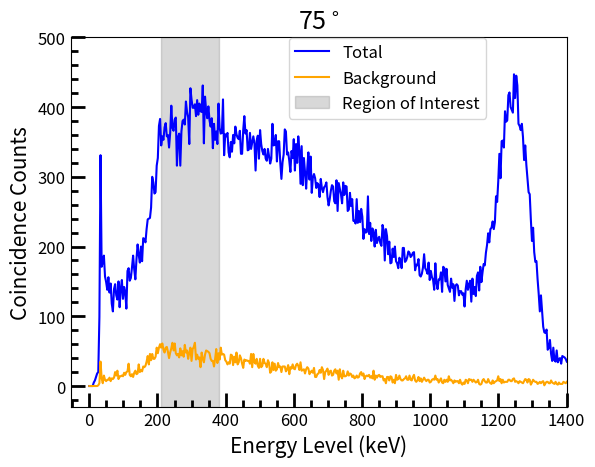

Python code for this plot:
from matplotlib import pyplot as plt
import numpy as np
from matplotlib.ticker import (MultipleLocator, AutoMinorLocator)

SMALL_SIZE = 12
MEDIUM_SIZE = 15

plt.rc('font', size=SMALL_SIZE)  # controls default text sizes
plt.rc('axes', titlesize=SMALL_SIZE)  # font size of the axes title
plt.rc('axes', labelsize=MEDIUM_SIZE)  # font size of the x and y labels
plt.rc('xtick', labelsize=SMALL_SIZE)  # font size of the tick labels
plt.rc('ytick', labelsize=SMALL_SIZE)  # font size of the tick labels
plt.rc('legend', fontsize=SMALL_SIZE)  # legend font size

plt.title('75$^\circ$', size=18)
plt.xlabel('Energy Level (keV)')
plt.ylabel('Coincidence Counts')

plt.plot(
    [0, 3.2958984375, 6.591796875, 9.8876953125, 13.18359375, 16.4794921875, 19.775390625, 23.0712890625, 26.3671875,
     29.6630859375, 32.958984375, 36.2548828125, 39.55078125, 42.8466796875, 46.142578125, 49.4384765625, 52.734375,
     56.0302734375, 59.326171875, 62.6220703125, 65.91796875, 69.2138671875, 72.509765625, 75.8056640625, 79.1015625,
     82.3974609375, 85.693359375, 88.9892578125, 92.28515625, 95.5810546875, 98.876953125, 102.1728515625, 105.46875,
     108.7646484375, 112.060546875, 115.3564453125, 118.65234375, 121.9482421875, 125.244140625, 128.5400390625,
     131.8359375, 135.1318359375, 138.427734375, 141.7236328125, 145.01953125, 148.3154296875, 151.611328125,
     154.9072265625, 158.203125, 161.4990234375, 164.794921875, 168.0908203125, 171.38671875, 174.6826171875,
     177.978515625, 181.2744140625, 184.5703125, 187.8662109375, 191.162109375, 194.4580078125, 197.75390625,
     201.0498046875, 204.345703125, 207.6416015625, 210.9375, 214.2333984375, 217.529296875, 220.8251953125,
     224.12109375, 227.4169921875, 230.712890625, 234.0087890625, 237.3046875, 240.6005859375, 243.896484375,
     247.1923828125, 250.48828125, 253.7841796875, 257.080078125, 260.3759765625, 263.671875, 266.9677734375,
     270.263671875, 273.5595703125, 276.85546875, 280.1513671875, 283.447265625, 286.7431640625, 290.0390625,
     293.3349609375, 296.630859375, 299.9267578125, 303.22265625, 306.5185546875, 309.814453125, 313.1103515625,
     316.40625, 319.7021484375, 322.998046875, 326.2939453125, 329.58984375, 332.8857421875, 336.181640625,
     339.4775390625, 342.7734375, 346.0693359375, 349.365234375, 352.6611328125, 355.95703125, 359.2529296875,
     362.548828125, 365.8447265625, 369.140625, 372.4365234375, 375.732421875, 379.0283203125, 382.32421875,
     385.6201171875, 388.916015625, 392.2119140625, 395.5078125, 398.8037109375, 402.099609375, 405.3955078125,
     408.69140625, 411.9873046875, 415.283203125, 418.5791015625, 421.875, 425.1708984375, 428.466796875,
     431.7626953125, 435.05859375, 438.3544921875, 441.650390625, 444.9462890625, 448.2421875, 451.5380859375,
     454.833984375, 458.1298828125, 461.42578125, 464.7216796875, 468.017578125, 471.3134765625, 474.609375,
     477.9052734375, 481.201171875, 484.4970703125, 487.79296875, 491.0888671875, 494.384765625, 497.6806640625,
     500.9765625, 504.2724609375, 507.568359375, 510.8642578125, 514.16015625, 517.4560546875, 520.751953125,
     524.0478515625, 527.34375, 530.6396484375, 533.935546875, 537.2314453125, 540.52734375, 543.8232421875,
     547.119140625, 550.4150390625, 553.7109375, 557.0068359375, 560.302734375, 563.5986328125, 566.89453125,
     570.1904296875, 573.486328125, 576.7822265625, 580.078125, 583.3740234375, 586.669921875, 589.9658203125,
     593.26171875, 596.5576171875, 599.853515625, 603.1494140625, 606.4453125, 609.7412109375, 613.037109375,
     616.3330078125, 619.62890625, 622.9248046875, 626.220703125, 629.5166015625, 632.8125, 636.1083984375,
     639.404296875, 642.7001953125, 645.99609375, 649.2919921875, 652.587890625, 655.8837890625, 659.1796875,
     662.4755859375, 665.771484375, 669.0673828125, 672.36328125, 675.6591796875, 678.955078125, 682.2509765625,
     685.546875, 688.8427734375, 692.138671875, 695.4345703125, 698.73046875, 702.0263671875, 705.322265625,
     708.6181640625, 711.9140625, 715.2099609375, 718.505859375, 721.8017578125, 725.09765625, 728.3935546875,
     731.689453125, 734.9853515625, 738.28125, 741.5771484375, 744.873046875, 748.1689453125, 751.46484375,
     754.7607421875, 758.056640625, 761.3525390625, 764.6484375, 767.9443359375, 771.240234375, 774.5361328125,
     777.83203125, 781.1279296875, 784.423828125, 787.7197265625, 791.015625, 794.3115234375, 797.607421875,
     800.9033203125, 804.19921875, 807.4951171875, 810.791015625, 814.0869140625, 817.3828125, 820.6787109375,
     823.974609375, 827.2705078125, 830.56640625, 833.8623046875, 837.158203125, 840.4541015625, 843.75, 847.0458984375,
     850.341796875, 853.6376953125, 856.93359375, 860.2294921875, 863.525390625, 866.8212890625, 870.1171875,
     873.4130859375, 876.708984375, 880.0048828125, 883.30078125, 886.5966796875, 889.892578125, 893.1884765625,
     896.484375, 899.7802734375, 903.076171875, 906.3720703125, 909.66796875, 912.9638671875, 916.259765625,
     919.5556640625, 922.8515625, 926.1474609375, 929.443359375, 932.7392578125, 936.03515625, 939.3310546875,
     942.626953125, 945.9228515625, 949.21875, 952.5146484375, 955.810546875, 959.1064453125, 962.40234375,
     965.6982421875, 968.994140625, 972.2900390625, 975.5859375, 978.8818359375, 982.177734375, 985.4736328125,
     988.76953125, 992.0654296875, 995.361328125, 998.6572265625, 1001.953125, 1005.2490234375, 1008.544921875,
     1011.8408203125, 1015.13671875, 1018.4326171875, 1021.728515625, 1025.0244140625, 1028.3203125, 1031.6162109375,
     1034.912109375, 1038.2080078125, 1041.50390625, 1044.7998046875, 1048.095703125, 1051.3916015625, 1054.6875,
     1057.9833984375, 1061.279296875, 1064.5751953125, 1067.87109375, 1071.1669921875, 1074.462890625, 1077.7587890625,
     1081.0546875, 1084.3505859375, 1087.646484375, 1090.9423828125, 1094.23828125, 1097.5341796875, 1100.830078125,
     1104.1259765625, 1107.421875, 1110.7177734375, 1114.013671875, 1117.3095703125, 1120.60546875, 1123.9013671875,
     1127.197265625, 1130.4931640625, 1133.7890625, 1137.0849609375, 1140.380859375, 1143.6767578125, 1146.97265625,
     1150.2685546875, 1153.564453125, 1156.8603515625, 1160.15625, 1163.4521484375, 1166.748046875, 1170.0439453125,
     1173.33984375, 1176.6357421875, 1179.931640625, 1183.2275390625, 1186.5234375, 1189.8193359375, 1193.115234375,
     1196.4111328125, 1199.70703125, 1203.0029296875, 1206.298828125, 1209.5947265625, 1212.890625, 1216.1865234375,
     1219.482421875, 1222.7783203125, 1226.07421875, 1229.3701171875, 1232.666015625, 1235.9619140625, 1239.2578125,
     1242.5537109375, 1245.849609375, 1249.1455078125, 1252.44140625, 1255.7373046875, 1259.033203125, 1262.3291015625,
     1265.625, 1268.9208984375, 1272.216796875, 1275.5126953125, 1278.80859375, 1282.1044921875, 1285.400390625,
     1288.6962890625, 1291.9921875, 1295.2880859375, 1298.583984375, 1301.8798828125, 1305.17578125, 1308.4716796875,
     1311.767578125, 1315.0634765625, 1318.359375, 1321.6552734375, 1324.951171875, 1328.2470703125, 1331.54296875,
     1334.8388671875, 1338.134765625, 1341.4306640625, 1344.7265625, 1348.0224609375, 1351.318359375, 1354.6142578125,
     1357.91015625, 1361.2060546875, 1364.501953125, 1367.7978515625, 1371.09375, 1374.3896484375, 1377.685546875,
     1380.9814453125, 1384.27734375, 1387.5732421875, 1390.869140625, 1394.1650390625, 1397.4609375, 1400.7568359375],
    [0, 0, 0, 0, 5, 8, 13, 18, 20, 99, 331, 171, 178, 187, 157, 149, 138, 156, 134, 147, 118, 107, 139, 146, 130, 124,
     150, 113, 139, 152, 125, 142, 135, 111, 165, 169, 151, 155, 170, 187, 167, 153, 182, 203, 188, 177, 200, 179, 212,
     211, 206, 225, 239, 240, 241, 256, 300, 292, 276, 278, 316, 327, 373, 383, 345, 358, 353, 371, 377, 358, 360, 342,
     363, 402, 370, 366, 382, 385, 316, 357, 362, 316, 365, 380, 382, 375, 408, 393, 385, 347, 427, 411, 399, 399, 404,
     387, 410, 389, 405, 394, 393, 431, 348, 415, 395, 384, 401, 381, 372, 384, 341, 376, 353, 365, 347, 405, 370, 362,
     363, 411, 331, 361, 358, 363, 335, 328, 350, 336, 360, 348, 372, 361, 356, 354, 366, 333, 333, 367, 387, 362, 367,
     338, 339, 363, 340, 349, 358, 348, 309, 352, 359, 326, 367, 347, 337, 332, 340, 326, 323, 340, 329, 319, 326, 376,
     345, 346, 360, 322, 351, 351, 320, 297, 321, 332, 368, 365, 332, 335, 323, 307, 337, 327, 354, 309, 347, 320, 358,
     338, 290, 344, 288, 327, 307, 283, 312, 335, 296, 329, 277, 299, 304, 298, 284, 291, 288, 271, 297, 284, 278, 285,
     287, 292, 271, 259, 268, 280, 288, 286, 265, 262, 295, 251, 291, 283, 275, 262, 292, 274, 287, 286, 251, 253, 277,
     258, 268, 237, 237, 233, 268, 234, 251, 235, 254, 243, 211, 225, 220, 221, 272, 218, 234, 208, 226, 220, 200, 224,
     205, 211, 214, 205, 201, 231, 223, 180, 225, 215, 189, 207, 176, 177, 197, 185, 200, 179, 176, 169, 184, 180, 169,
     198, 198, 178, 180, 185, 193, 191, 185, 187, 191, 192, 166, 174, 173, 182, 159, 157, 161, 170, 189, 169, 166, 161,
     177, 152, 165, 156, 152, 138, 176, 148, 139, 153, 153, 163, 135, 171, 169, 150, 168, 145, 140, 135, 154, 141, 146,
     122, 144, 146, 144, 130, 136, 136, 131, 133, 114, 139, 151, 138, 146, 151, 121, 154, 132, 142, 129, 158, 163, 137,
     171, 149, 163, 175, 173, 191, 202, 219, 206, 225, 227, 236, 225, 235, 272, 264, 294, 333, 298, 351, 352, 342, 394,
     379, 381, 417, 421, 400, 396, 392, 447, 413, 445, 431, 376, 373, 367, 376, 357, 324, 345, 317, 298, 278, 275, 239,
     208, 227, 192, 178, 179, 153, 132, 107, 130, 107, 85, 77, 76, 81, 52, 55, 66, 46, 36, 55, 37, 35, 51, 34, 39, 40,
     32, 43, 42, 41, 39, 35],
    color='blue', label='Total'
)

plt.plot(
    [0, 3.2958984375, 6.591796875, 9.8876953125, 13.18359375, 16.4794921875, 19.775390625, 23.0712890625, 26.3671875,
     29.6630859375, 32.958984375, 36.2548828125, 39.55078125, 42.8466796875, 46.142578125, 49.4384765625, 52.734375,
     56.0302734375, 59.326171875, 62.6220703125, 65.91796875, 69.2138671875, 72.509765625, 75.8056640625, 79.1015625,
     82.3974609375, 85.693359375, 88.9892578125, 92.28515625, 95.5810546875, 98.876953125, 102.1728515625, 105.46875,
     108.7646484375, 112.060546875, 115.3564453125, 118.65234375, 121.9482421875, 125.244140625, 128.5400390625,
     131.8359375, 135.1318359375, 138.427734375, 141.7236328125, 145.01953125, 148.3154296875, 151.611328125,
     154.9072265625, 158.203125, 161.4990234375, 164.794921875, 168.0908203125, 171.38671875, 174.6826171875,
     177.978515625, 181.2744140625, 184.5703125, 187.8662109375, 191.162109375, 194.4580078125, 197.75390625,
     201.0498046875, 204.345703125, 207.6416015625, 210.9375, 214.2333984375, 217.529296875, 220.8251953125,
     224.12109375, 227.4169921875, 230.712890625, 234.0087890625, 237.3046875, 240.6005859375, 243.896484375,
     247.1923828125, 250.48828125, 253.7841796875, 257.080078125, 260.3759765625, 263.671875, 266.9677734375,
     270.263671875, 273.5595703125, 276.85546875, 280.1513671875, 283.447265625, 286.7431640625, 290.0390625,
     293.3349609375, 296.630859375, 299.9267578125, 303.22265625, 306.5185546875, 309.814453125, 313.1103515625,
     316.40625, 319.7021484375, 322.998046875, 326.2939453125, 329.58984375, 332.8857421875, 336.181640625,
     339.4775390625, 342.7734375, 346.0693359375, 349.365234375, 352.6611328125, 355.95703125, 359.2529296875,
     362.548828125, 365.8447265625, 369.140625, 372.4365234375, 375.732421875, 379.0283203125, 382.32421875,
     385.6201171875, 388.916015625, 392.2119140625, 395.5078125, 398.8037109375, 402.099609375, 405.3955078125,
     408.69140625, 411.9873046875, 415.283203125, 418.5791015625, 421.875, 425.1708984375, 428.466796875,
     431.7626953125, 435.05859375, 438.3544921875, 441.650390625, 444.9462890625, 448.2421875, 451.5380859375,
     454.833984375, 458.1298828125, 461.42578125, 464.7216796875, 468.017578125, 471.3134765625, 474.609375,
     477.9052734375, 481.201171875, 484.4970703125, 487.79296875, 491.0888671875, 494.384765625, 497.6806640625,
     500.9765625, 504.2724609375, 507.568359375, 510.8642578125, 514.16015625, 517.4560546875, 520.751953125,
     524.0478515625, 527.34375, 530.6396484375, 533.935546875, 537.2314453125, 540.52734375, 543.8232421875,
     547.119140625, 550.4150390625, 553.7109375, 557.0068359375, 560.302734375, 563.5986328125, 566.89453125,
     570.1904296875, 573.486328125, 576.7822265625, 580.078125, 583.3740234375, 586.669921875, 589.9658203125,
     593.26171875, 596.5576171875, 599.853515625, 603.1494140625, 606.4453125, 609.7412109375, 613.037109375,
     616.3330078125, 619.62890625, 622.9248046875, 626.220703125, 629.5166015625, 632.8125, 636.1083984375,
     639.404296875, 642.7001953125, 645.99609375, 649.2919921875, 652.587890625, 655.8837890625, 659.1796875,
     662.4755859375, 665.771484375, 669.0673828125, 672.36328125, 675.6591796875, 678.955078125, 682.2509765625,
     685.546875, 688.8427734375, 692.138671875, 695.4345703125, 698.73046875, 702.0263671875, 705.322265625,
     708.6181640625, 711.9140625, 715.2099609375, 718.505859375, 721.8017578125, 725.09765625, 728.3935546875,
     731.689453125, 734.9853515625, 738.28125, 741.5771484375, 744.873046875, 748.1689453125, 751.46484375,
     754.7607421875, 758.056640625, 761.3525390625, 764.6484375, 767.9443359375, 771.240234375, 774.5361328125,
     777.83203125, 781.1279296875, 784.423828125, 787.7197265625, 791.015625, 794.3115234375, 797.607421875,
     800.9033203125, 804.19921875, 807.4951171875, 810.791015625, 814.0869140625, 817.3828125, 820.6787109375,
     823.974609375, 827.2705078125, 830.56640625, 833.8623046875, 837.158203125, 840.4541015625, 843.75, 847.0458984375,
     850.341796875, 853.6376953125, 856.93359375, 860.2294921875, 863.525390625, 866.8212890625, 870.1171875,
     873.4130859375, 876.708984375, 880.0048828125, 883.30078125, 886.5966796875, 889.892578125, 893.1884765625,
     896.484375, 899.7802734375, 903.076171875, 906.3720703125, 909.66796875, 912.9638671875, 916.259765625,
     919.5556640625, 922.8515625, 926.1474609375, 929.443359375, 932.7392578125, 936.03515625, 939.3310546875,
     942.626953125, 945.9228515625, 949.21875, 952.5146484375, 955.810546875, 959.1064453125, 962.40234375,
     965.6982421875, 968.994140625, 972.2900390625, 975.5859375, 978.8818359375, 982.177734375, 985.4736328125,
     988.76953125, 992.0654296875, 995.361328125, 998.6572265625, 1001.953125, 1005.2490234375, 1008.544921875,
     1011.8408203125, 1015.13671875, 1018.4326171875, 1021.728515625, 1025.0244140625, 1028.3203125, 1031.6162109375,
     1034.912109375, 1038.2080078125, 1041.50390625, 1044.7998046875, 1048.095703125, 1051.3916015625, 1054.6875,
     1057.9833984375, 1061.279296875, 1064.5751953125, 1067.87109375, 1071.1669921875, 1074.462890625, 1077.7587890625,
     1081.0546875, 1084.3505859375, 1087.646484375, 1090.9423828125, 1094.23828125, 1097.5341796875, 1100.830078125,
     1104.1259765625, 1107.421875, 1110.7177734375, 1114.013671875, 1117.3095703125, 1120.60546875, 1123.9013671875,
     1127.197265625, 1130.4931640625, 1133.7890625, 1137.0849609375, 1140.380859375, 1143.6767578125, 1146.97265625,
     1150.2685546875, 1153.564453125, 1156.8603515625, 1160.15625, 1163.4521484375, 1166.748046875, 1170.0439453125,
     1173.33984375, 1176.6357421875, 1179.931640625, 1183.2275390625, 1186.5234375, 1189.8193359375, 1193.115234375,
     1196.4111328125, 1199.70703125, 1203.0029296875, 1206.298828125, 1209.5947265625, 1212.890625, 1216.1865234375,
     1219.482421875, 1222.7783203125, 1226.07421875, 1229.3701171875, 1232.666015625, 1235.9619140625, 1239.2578125,
     1242.5537109375, 1245.849609375, 1249.1455078125, 1252.44140625, 1255.7373046875, 1259.033203125, 1262.3291015625,
     1265.625, 1268.9208984375, 1272.216796875, 1275.5126953125, 1278.80859375, 1282.1044921875, 1285.400390625,
     1288.6962890625, 1291.9921875, 1295.2880859375, 1298.583984375, 1301.8798828125, 1305.17578125, 1308.4716796875,
     1311.767578125, 1315.0634765625, 1318.359375, 1321.6552734375, 1324.951171875, 1328.2470703125, 1331.54296875,
     1334.8388671875, 1338.134765625, 1341.4306640625, 1344.7265625, 1348.0224609375, 1351.318359375, 1354.6142578125,
     1357.91015625, 1361.2060546875, 1364.501953125, 1367.7978515625, 1371.09375, 1374.3896484375, 1377.685546875,
     1380.9814453125, 1384.27734375, 1387.5732421875, 1390.869140625, 1394.1650390625, 1397.4609375, 1400.7568359375],
    [0, 0, 0, 0, 0, 0, 0, 0, 1, 4, 35, 11, 4, 15, 9, 7, 9, 9, 12, 7, 11, 10, 12, 20, 15, 22, 10, 14, 14, 15, 14, 19, 16,
     20, 21, 32, 16, 14, 17, 13, 19, 22, 17, 18, 31, 20, 23, 21, 28, 27, 29, 35, 43, 31, 46, 37, 46, 39, 39, 42, 55, 47,
     55, 60, 55, 61, 52, 48, 55, 56, 49, 40, 48, 54, 62, 51, 61, 47, 44, 46, 41, 54, 44, 50, 42, 59, 48, 51, 39, 48, 55,
     36, 53, 56, 62, 38, 45, 39, 41, 27, 48, 39, 34, 45, 51, 50, 49, 47, 39, 36, 36, 28, 39, 53, 33, 47, 38, 55, 45, 46,
     45, 37, 35, 31, 34, 32, 45, 44, 30, 42, 34, 48, 31, 34, 44, 40, 32, 26, 38, 36, 37, 36, 36, 32, 46, 27, 46, 34, 32,
     39, 29, 26, 39, 27, 29, 39, 33, 32, 27, 37, 33, 19, 21, 34, 23, 32, 22, 24, 33, 27, 28, 20, 28, 28, 28, 21, 24, 30,
     17, 27, 25, 31, 25, 24, 30, 32, 29, 23, 34, 22, 23, 24, 18, 24, 27, 25, 17, 20, 22, 19, 26, 13, 13, 17, 18, 23, 19,
     27, 23, 10, 20, 22, 25, 16, 21, 22, 15, 16, 22, 24, 18, 22, 9, 24, 14, 11, 22, 14, 14, 15, 21, 15, 18, 17, 13, 15,
     11, 12, 15, 12, 13, 18, 20, 15, 18, 10, 14, 15, 14, 16, 12, 14, 11, 22, 9, 15, 12, 15, 16, 13, 14, 14, 8, 10, 4,
     13, 13, 8, 14, 13, 5, 9, 4, 16, 9, 10, 15, 10, 8, 8, 10, 11, 14, 9, 9, 15, 9, 8, 13, 16, 8, 6, 8, 13, 7, 11, 6, 9,
     12, 9, 7, 9, 9, 5, 6, 9, 10, 9, 15, 9, 10, 5, 8, 11, 5, 4, 9, 6, 9, 6, 14, 8, 9, 7, 4, 8, 6, 7, 7, 4, 9, 4, 2, 5,
     3, 9, 8, 4, 10, 9, 9, 6, 9, 7, 5, 6, 9, 3, 2, 3, 8, 10, 7, 5, 5, 10, 6, 4, 3, 8, 4, 6, 7, 8, 14, 7, 10, 4, 9, 5, 6,
     6, 6, 9, 9, 7, 7, 10, 11, 6, 7, 6, 4, 7, 6, 5, 4, 7, 10, 9, 5, 10, 9, 2, 5, 9, 7, 6, 6, 3, 4, 6, 4, 6, 7, 1, 4, 6,
     6, 4, 4, 8, 5, 4, 3, 6, 3, 2, 5, 3, 3, 3, 6, 5, 4, 6],
    color='orange', label='Background'
)

plt.axvspan(210, 380, color='grey', alpha=0.3, label='Region of Interest')

leg = plt.legend(loc=(0.44, 0.78))

plt.minorticks_on()
plt.tick_params(axis='both', which='major', direction='in', width=2, length=10)
plt.tick_params(axis='both', which='minor', direction='in', width=2, length=5)

plt.xlim([-55, 1400])
plt.ylim([-30, 500])

plt.savefig('raw data 75.png', dpi=1200)
plt.show()